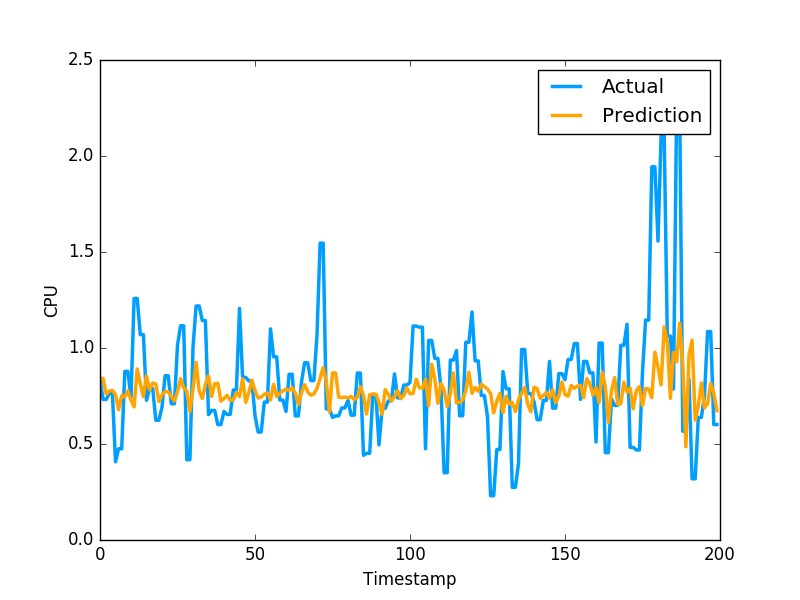

The data file committed next to this chart (first rows):
8.442312362303260320e-01, 8.355640172958374023e-01
8.406327393129069403e-01, 7.321749925613403320e-01
7.602430204301279248e-01, 7.321749925613403320e-01
7.760288419564087548e-01, 7.640249729156494141e-01
7.783974551235542938e-01, 7.640249729156494141e-01
7.573696363910362717e-01, 4.072830080986022949e-01
6.786964385857553461e-01, 4.752210080623625599e-01
7.516715444538358826e-01, 4.752210080623625599e-01
7.456205653348034756e-01, 8.781340122222900391e-01
7.769080808177893926e-01, 8.781340122222900391e-01
7.277707507337213277e-01, 7.414129972457885742e-01
6.931700737741361973e-01, 1.258002042770385520e+00
8.906948545402224582e-01, 1.258002042770385520e+00
8.154398421927002705e-01, 1.069700956344604492e+00
7.467014548707237021e-01, 1.069700956344604492e+00
8.557780570318782587e-01, 7.274609804153442383e-01
7.826496861043438225e-01, 7.892770171165466309e-01
8.176403195513280986e-01, 7.892770171165466309e-01
8.122914032925755423e-01, 6.237750053405761719e-01
7.214261428998377523e-01, 6.237750053405761719e-01
7.557797405298540827e-01, 6.914690136909484863e-01
7.725159907094497624e-01, 8.557710051536558948e-01
7.724280437687489620e-01, 8.557710051536558948e-01
7.472325658253835545e-01, 7.093830108642578125e-01
7.239109146798607952e-01, 7.093830108642578125e-01
7.715716852115763746e-01, 1.014547944068908691e+00
8.402841961289660988e-01, 1.115731000900268555e+00
7.940988638577967107e-01, 1.115731000900268555e+00
7.756270782785209539e-01, 4.182830154895783026e-01
6.693066394662950946e-01, 4.182830154895783026e-01
7.888674068861527555e-01, 1.002280950546264648e+00
9.249984646169374658e-01, 1.218860983848571777e+00
7.758677383862241372e-01, 1.218860983848571777e+00
7.370708522811310059e-01, 1.143296003341674805e+00
8.101833174525951975e-01, 1.143296003341674805e+00
8.553425889249541836e-01, 6.528189778327941895e-01
7.483812663395862375e-01, 6.746559739112854004e-01
8.142728252060650318e-01, 6.746559739112854004e-01
8.165318643066883375e-01, 6.009536385536193848e-01
7.229711067872626185e-01, 6.009536385536193848e-01
7.373787487081326919e-01, 6.694570183753967285e-01
7.532553813811861954e-01, 6.538079977035522461e-01
7.279882771741752467e-01, 6.538079977035522461e-01
7.295383854319629213e-01, 7.814120054244995117e-01
7.685657410541147927e-01, 7.814120054244995117e-01
7.471213701267481744e-01, 1.206303954124450906e+00
8.390982959679581521e-01, 8.469259738922119141e-01
7.170414825208676346e-01, 8.469259738922119141e-01
7.657132779038846593e-01, 8.286409974098205566e-01
8.324102709518459431e-01, 8.286409974098205566e-01
7.787459611475997523e-01, 6.482390165328979492e-01
7.393260524079888762e-01, 5.623700022697448730e-01
7.444186129975146615e-01, 5.623700022697448730e-01
7.592248247334750788e-01, 7.183309793472290039e-01
7.659925056323390047e-01, 7.183309793472290039e-01
7.292271965041812187e-01, 1.099647998809814453e+00
8.112706877923719917e-01, 9.541710019111632191e-01
7.472320005119755804e-01, 9.541710019111632191e-01
7.645790636882719982e-01, 7.290139794349670410e-01
7.766810698257935464e-01, 7.290139794349670410e-01
7.873322523378297744e-01, 6.694499850273132324e-01
... 2,719 more rows
